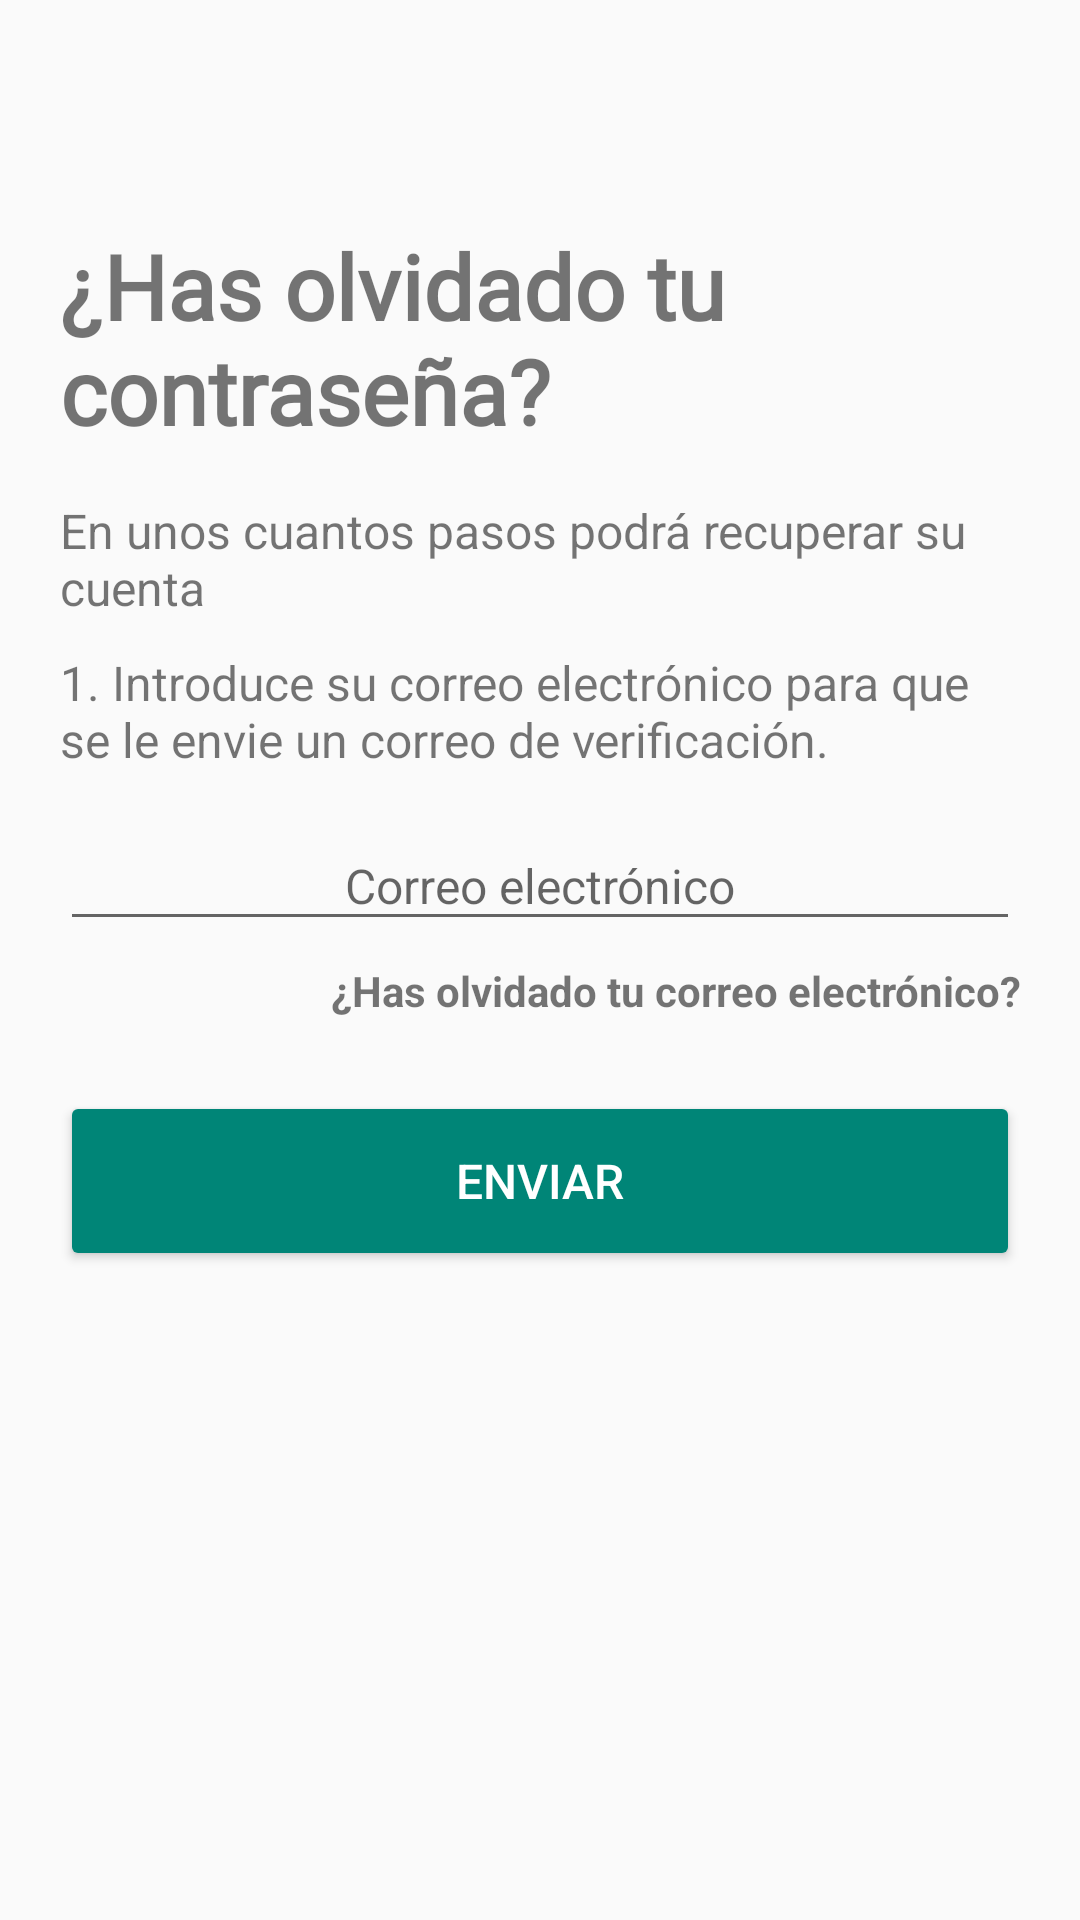

This screen was rendered from an Android layout file. Write that file and the resources it references.
<!-- AndroidManifest.xml: application theme Theme.AppCompat.Light.NoActionBar -->
<!-- res/layout/activity_recuperar_contrasenya.xml -->
<?xml version="1.0" encoding="utf-8"?>
<androidx.constraintlayout.widget.ConstraintLayout xmlns:android="http://schemas.android.com/apk/res/android"
    xmlns:app="http://schemas.android.com/apk/res-auto"
    xmlns:tools="http://schemas.android.com/tools"
    android:layout_width="match_parent"
    android:layout_height="match_parent">

    <EditText
        android:id="@+id/correo_recuperar"
        android:layout_width="0dp"
        android:layout_height="40dp"
        android:layout_marginStart="20dp"
        android:layout_marginTop="5dp"
        android:layout_marginEnd="20dp"
        android:ems="10"
        android:hint="Correo electrónico"
        android:inputType="textEmailAddress"
        android:textAlignment="center"
        android:textSize="16sp"
        app:layout_constraintEnd_toEndOf="parent"
        app:layout_constraintHorizontal_bias="0.5"
        app:layout_constraintStart_toStartOf="parent"
        app:layout_constraintTop_toBottomOf="@+id/textView17"
        tools:ignore="TouchTargetSizeCheck"></EditText>

    <LinearLayout
        android:id="@+id/linearLayout"
        android:layout_width="0dp"
        android:layout_height="72dp"
        android:orientation="vertical"
        app:layout_constraintEnd_toEndOf="parent"
        app:layout_constraintStart_toStartOf="parent"
        app:layout_constraintTop_toTopOf="parent">

        <LinearLayout
            android:layout_width="match_parent"
            android:layout_height="match_parent"
            android:orientation="horizontal">

            <ImageView
                android:id="@+id/atras"
                android:layout_width="60dp"
                android:layout_height="20dp"
                android:layout_gravity="center"
                app:srcCompat="@drawable/icon6" />

        </LinearLayout>

    </LinearLayout>

    <TextView
        android:id="@+id/textView4"
        android:layout_width="270dp"
        android:layout_height="86dp"
        android:layout_marginStart="20dp"
        android:layout_marginTop="3dp"
        android:fontFamily="@font/yahei"
        android:text="¿Has olvidado tu contraseña?"
        android:textSize="30dp"
        android:textStyle="bold"
        app:layout_constraintStart_toStartOf="@+id/linearLayout"
        app:layout_constraintTop_toBottomOf="@+id/linearLayout" />

    <TextView
        android:id="@+id/textView7"
        android:layout_width="0dp"
        android:layout_height="wrap_content"
        android:layout_marginStart="20dp"
        android:layout_marginTop="5dp"
        android:layout_marginEnd="20dp"
        android:text="En unos cuantos pasos podrá recuperar su cuenta"
        android:textSize="16sp"
        app:layout_constraintEnd_toEndOf="parent"
        app:layout_constraintHorizontal_bias="0.5"
        app:layout_constraintStart_toStartOf="parent"
        app:layout_constraintTop_toBottomOf="@+id/textView4" />

    <TextView
        android:id="@+id/textView56"
        android:layout_width="285dp"
        android:layout_height="27dp"
        android:layout_marginTop="7dp"
        android:gravity="right"
        android:text="¿Has olvidado tu correo electrónico?"
        android:textSize="14sp"
        android:textStyle="bold"
        app:layout_constraintEnd_toEndOf="@+id/correo_recuperar"
        app:layout_constraintTop_toBottomOf="@+id/correo_recuperar" />

    <TextView
        android:id="@+id/textView17"
        android:layout_width="0dp"
        android:layout_height="52dp"
        android:layout_marginStart="20dp"
        android:layout_marginTop="10dp"
        android:layout_marginEnd="20dp"
        android:text="1. Introduce su correo electrónico para que se le envie un correo de verificación. "
        android:textSize="16sp"
        app:layout_constraintEnd_toEndOf="parent"
        app:layout_constraintStart_toStartOf="parent"
        app:layout_constraintTop_toBottomOf="@+id/textView7" />

    <Button
        android:id="@+id/enviar_3"
        style="@style/Widget.AppCompat.Button.Colored"
        android:layout_width="0dp"
        android:layout_height="60dp"
        android:layout_marginStart="20dp"
        android:layout_marginTop="50dp"
        android:layout_marginEnd="20dp"
        android:text="enviar"
        android:textColor="#FFFFFF"
        android:textSize="16dp"
        app:layout_constraintEnd_toEndOf="parent"
        app:layout_constraintHorizontal_bias="0.5"
        app:layout_constraintStart_toStartOf="parent"
        app:layout_constraintTop_toBottomOf="@+id/correo_recuperar"></Button>

</androidx.constraintlayout.widget.ConstraintLayout>
<!-- resources referenced by this layout -->
<resources>

</resources>
